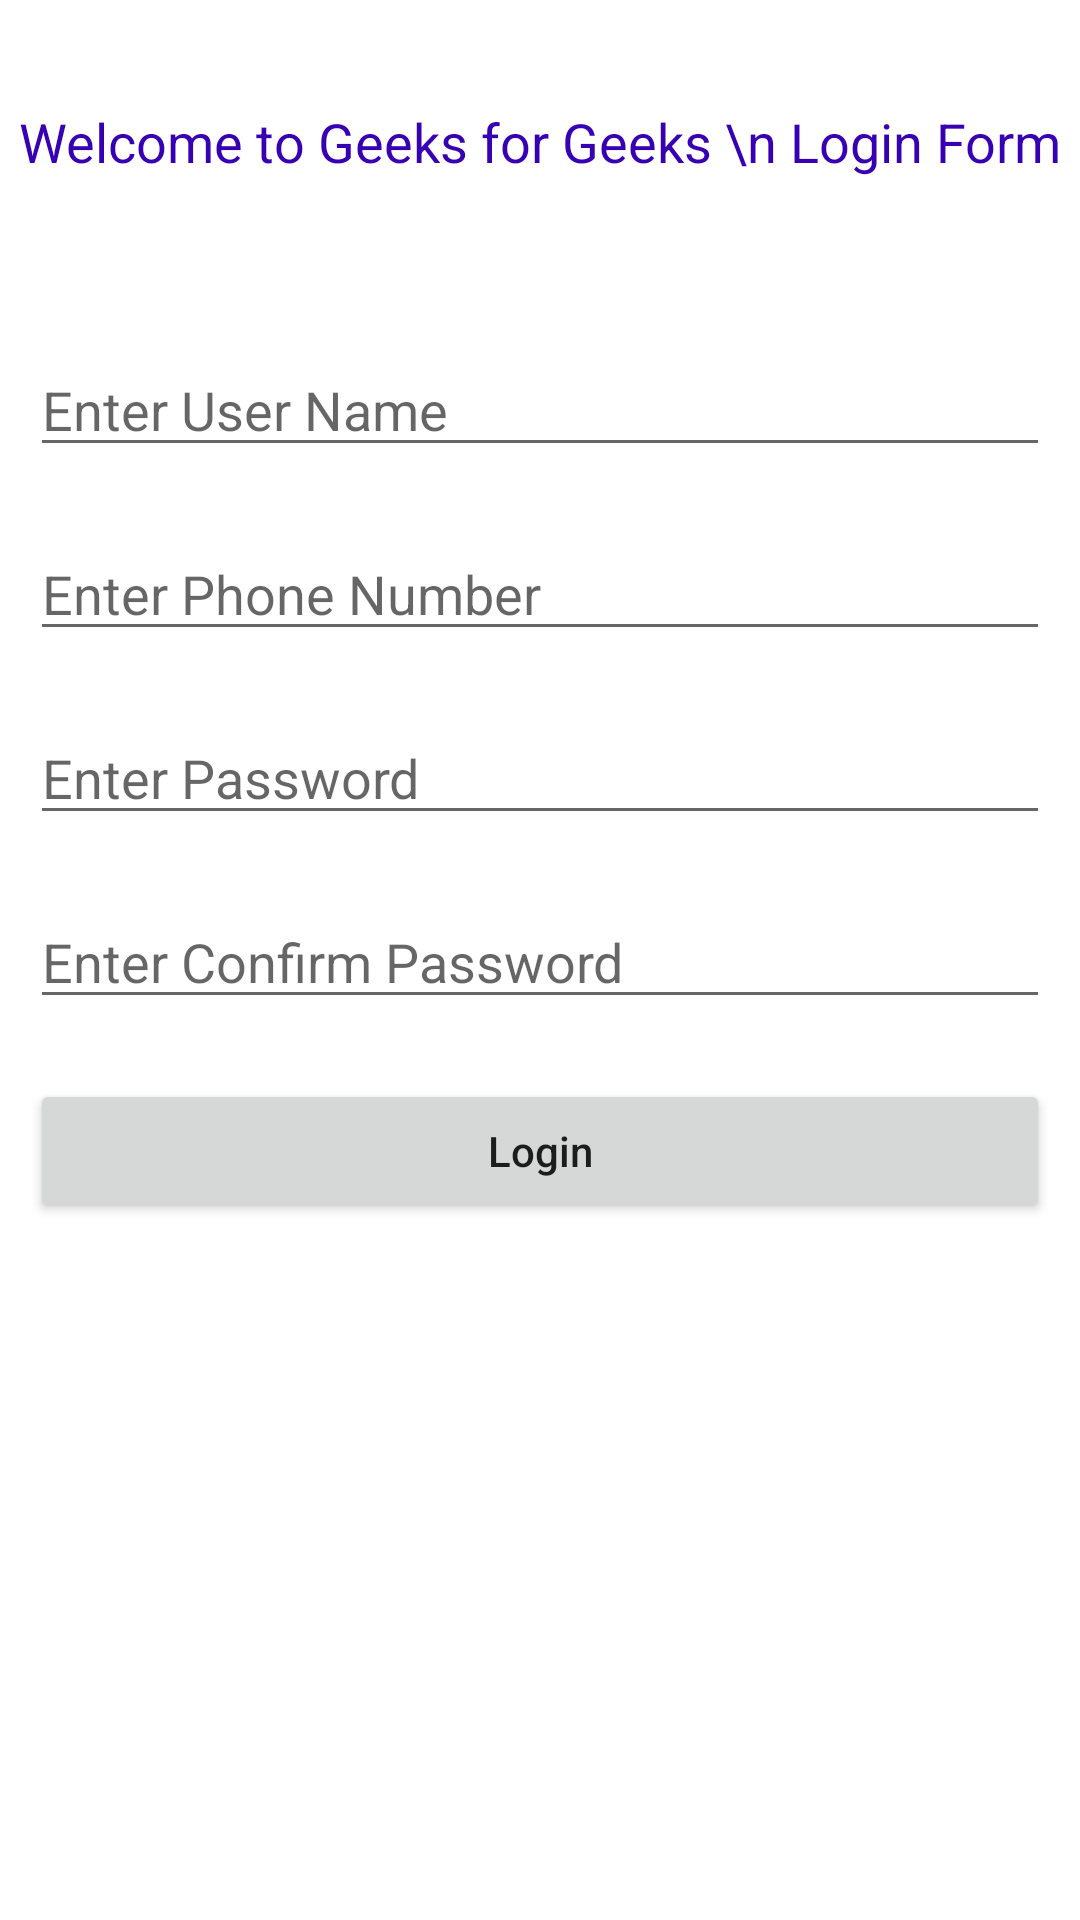

Produce the Android XML layout that renders to this screen, including the resource entries it uses.
<!-- AndroidManifest.xml: application theme Theme.MyApplication -->
<!-- res/layout/activity_login2.xml -->
<?xml version="1.0" encoding="utf-8"?>
<RelativeLayout xmlns:android="http://schemas.android.com/apk/res/android"
    xmlns:tools="http://schemas.android.com/tools"
    android:layout_width="match_parent"
    android:layout_height="match_parent"
    tools:context=".LoginActivity">

    
    <TextView
        android:id="@+id/idTVHeader"
        android:layout_width="match_parent"
        android:layout_height="wrap_content"
        android:layout_marginTop="30dp"
        android:gravity="center_horizontal"
        android:padding="5dp"
        android:text="Welcome to Geeks for Geeks \n Login Form"
        android:textAlignment="center"
        android:textColor="@color/purple_700"
        android:textSize="18sp" />

    
    <EditText
        android:id="@+id/idEdtUserName"
        android:layout_width="match_parent"
        android:layout_height="wrap_content"
        android:layout_below="@id/idTVHeader"
        android:layout_marginStart="10dp"
        android:layout_marginTop="50dp"
        android:layout_marginEnd="10dp"
        android:hint="Enter User Name"
        android:inputType="textEmailAddress" />

    <EditText
        android:id="@+id/idEdtPhoneNumber"
        android:layout_width="match_parent"
        android:layout_height="wrap_content"
        android:layout_below="@+id/idEdtUserName"
        android:layout_marginStart="10dp"
        android:layout_marginTop="20dp"
        android:layout_marginEnd="10dp"
        android:hint="Enter Phone Number"
        android:inputType="textEmailAddress" />

    
    <EditText
        android:id="@+id/idEdtPassword"
        android:layout_width="match_parent"
        android:layout_height="wrap_content"
        android:layout_below="@+id/idEdtPhoneNumber"
        android:layout_marginStart="10dp"
        android:layout_marginTop="20dp"
        android:layout_marginEnd="10dp"
        android:hint="Enter Password"
        android:inputType="textPassword" />

    <EditText
        android:id="@+id/idEdtConfirmPassword"
        android:layout_width="match_parent"
        android:layout_height="wrap_content"
        android:layout_below="@+id/idEdtPassword"
        android:layout_marginStart="10dp"
        android:layout_marginTop="20dp"
        android:layout_marginEnd="10dp"
        android:hint="Enter Confirm Password"
        android:inputType="textPassword" />

    
    <Button
        android:id="@+id/idBtnLogin"
        android:layout_width="match_parent"
        android:layout_height="wrap_content"
        android:layout_below="@+id/idEdtConfirmPassword"
        android:layout_marginStart="10dp"
        android:layout_marginTop="20dp"
        android:layout_marginEnd="10dp"
        android:text="Login"
        android:textAllCaps="false" />

</RelativeLayout>
<!-- resources referenced by this layout -->
<resources>
  <color name="purple_700">#FF3700B3</color>
  <style name="Theme.MyApplication" parent="Theme.MaterialComponents.DayNight.NoActionBar">
          
          <item name="colorPrimary">@color/purple_500</item>
          <item name="colorPrimaryVariant">@color/purple_700</item>
          <item name="colorOnPrimary">@color/white</item>
          
          <item name="colorSecondary">@color/teal_200</item>
          <item name="colorSecondaryVariant">@color/teal_700</item>
          <item name="colorOnSecondary">@color/black</item>
          
          <item name="android:statusBarColor" tools:targetApi="l">?attr/colorPrimaryVariant</item>
          
      </style>
  <color name="purple_500">#FF6200EE</color>
  <color name="white">#FFFFFFFF</color>
  <color name="teal_200">#FF03DAC5</color>
  <color name="teal_700">#FF018786</color>
  <color name="black">#FF000000</color>
</resources>
